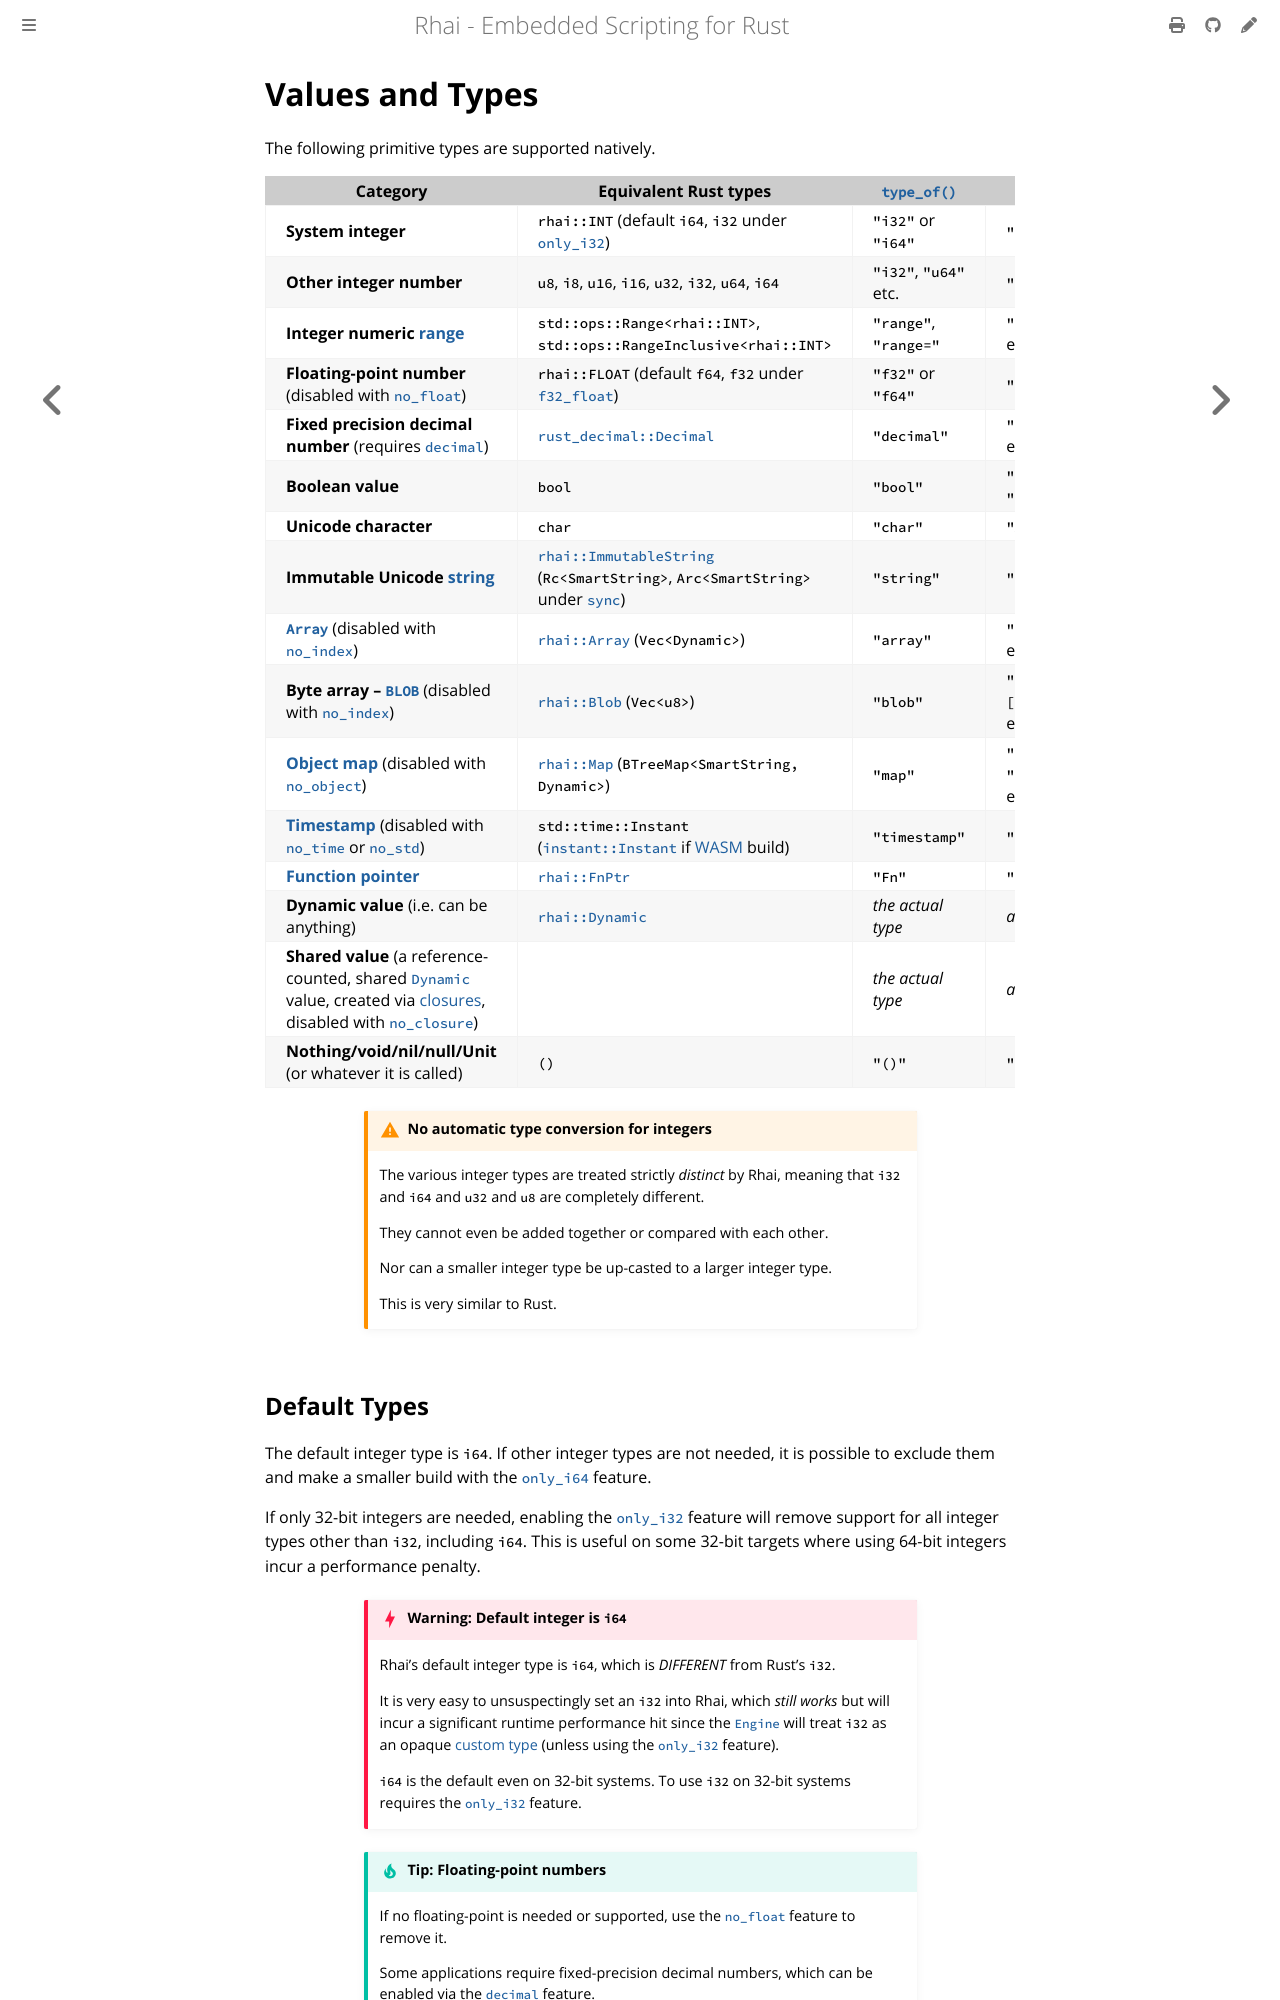

repository: rhaiscript/book · page: language/values-and-types.html · generator: mdbook

Values and Types
================

{{#include ../links.md}}

The following primitive types are supported natively.

| Category                                                                                                               | Equivalent Rust types                                                                               | [`type_of()`](type-of.md) | `to_string()`                   |
| ---------------------------------------------------------------------------------------------------------------------- | --------------------------------------------------------------------------------------------------- | ------------------------- | ------------------------------- |
| **System integer**                                                                                                     | `rhai::INT` (default `i64`, `i32` under [`only_i32`])                                               | `"i32"` or `"i64"`        | `"42"`, `"123"` etc.            |
| **Other integer number**                                                                                               | `u8`, `i8`, `u16`, `i16`, `u32`, `i32`, `u64`, `i64`                                                | `"i32"`, `"u64"` etc.     | `"42"`, `"123"` etc.            |
| **Integer numeric [range]**                                                                                            | `std::ops::Range<rhai::INT>`, `std::ops::RangeInclusive<rhai::INT>`                                 | `"range"`, `"range="`     | `"2..7"`, `"0..=15"` etc.       |
| **Floating-point number** (disabled with [`no_float`])                                                                 | `rhai::FLOAT` (default `f64`, `f32` under [`f32_float`])                                            | `"f32"` or `"f64"`        | `"123.4567"` etc.               |
| **Fixed precision decimal number** (requires [`decimal`])                                                              | [`rust_decimal::Decimal`][rust_decimal]                                                             | `"decimal"`               | `"42"`, `"123.4567"` etc.       |
| **Boolean value**                                                                                                      | `bool`                                                                                              | `"bool"`                  | `"true"` or `"false"`           |
| **Unicode character**                                                                                                  | `char`                                                                                              | `"char"`                  | `"A"`, `"x"` etc.               |
| **Immutable Unicode [string]**                                                                                         | [`rhai::ImmutableString`][`ImmutableString`] (`Rc<SmartString>`, `Arc<SmartString>` under [`sync`]) | `"string"`                | `"hello"` etc.                  |
| **[`Array`]** (disabled with [`no_index`])                                                                             | [`rhai::Array`][array] (`Vec<Dynamic>`)                                                             | `"array"`                 | `"[ 1, 2, 3 ]"` etc.            |
| **Byte array &ndash; [`BLOB`]** (disabled with [`no_index`])                                                           | [`rhai::Blob`][BLOB] (`Vec<u8>`)                                                                    | `"blob"`                  | `"[01020304abcd]"` etc.         |
| **[Object map]** (disabled with [`no_object`])                                                                         | [`rhai::Map`][object map] (`BTreeMap<SmartString, Dynamic>`)                                        | `"map"`                   | `"#{ "a": 1, "b": true }"` etc. |
| **[Timestamp]** (disabled with [`no_time`] or [`no_std`])                                                              | `std::time::Instant` ([`instant::Instant`] if [WASM] build)                                         | `"timestamp"`             | `"<timestamp>"`                 |
| **[Function pointer]**                                                                                                 | [`rhai::FnPtr`][function pointer]                                                                   | `"Fn"`                    | `"Fn(foo)"` etc.                |
| **Dynamic value** (i.e. can be anything)                                                                               | [`rhai::Dynamic`][`Dynamic`]                                                                        | _the actual type_         | _actual value_                  |
| **Shared value** (a reference-counted, shared [`Dynamic`] value, created via [closures], disabled with [`no_closure`]) |                                                                                                     | _the actual type_         | _actual value_                  |
| **Nothing/void/nil/null/Unit** (or whatever it is called)                                                              | `()`                                                                                                | `"()"`                    | `""` _(empty string)_           |


```admonish warning.small "No automatic type conversion for integers"

The various integer types are treated strictly _distinct_ by Rhai, meaning that
`i32` and `i64` and `u32` and `u8` are completely different.

They cannot even be added together or compared with each other.

Nor can a smaller integer type be up-casted to a larger integer type.

This is very similar to Rust.
```
